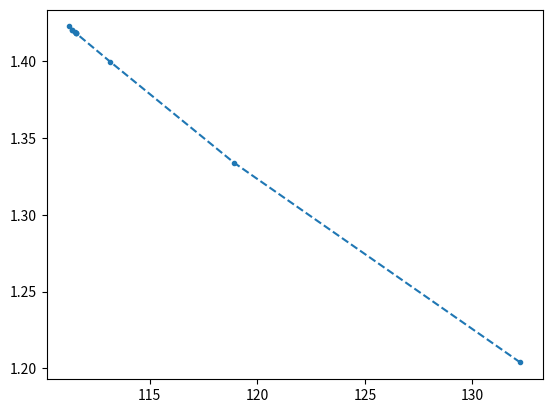

Write the Python code that produced this figure.
import numpy as np
import scipy as sp
import matplotlib.pyplot as plt

from scipy.integrate import quad
from numpy import pi, sqrt,  exp, log as ln


# Particle mass
m = 1
# Chemical potential
mu = lambda x : sqrt(x**2 + 1)

def u(x):
    return m**4 / (8 * pi**2) * (
        mu(x) * x * (2*x**2 + 1) - ln(mu(x) + x)
    )

def p(x):
    return m**4 / (3 * 8 * pi**2) * (
        mu(x) * x * (2*x**2 - 3) + 3*ln(mu(x) + x)
    )


 
def f(p, u):
    return u - 1/3 * p

def dmdr(u, r):
    return  4 * pi * r**2 * u

def dpdr(p, u, m, r):
    return - (4 * pi * r**3 * p - m) * (p + m) / r / (r - 2 * m)


def f(p0, m0, r0, dr=0.001):
    # solve f(p0, u0) for u0
    u0 = 1 / 3*p0
    dmdr0 = dmdr(u0, r0)
    dpdr0 = dpdr(p0, u0, m0, r0)
    r1 = r0 + dr
    m1 = m0 + dmdr0 * dr
    p1 = p0 + dpdr0 * dr
    return p1, m1, r1

N = 10
p0 = 10**np.linspace(-0.5, 3.5, N)
M = np.zeros(N)
R = np.zeros(N)

# print(dpdr(1, 3, 0, 0.01))

for i, p in enumerate(p0):
    m, r = 0, 0.000001,
    while p>=0:
        p, m, r = f(p, m, r)
    M[i] = m
    R[i] = r
    print(i)

print(M)
print(p0)
plt.plot(R, M, "--.")
plt.show()
